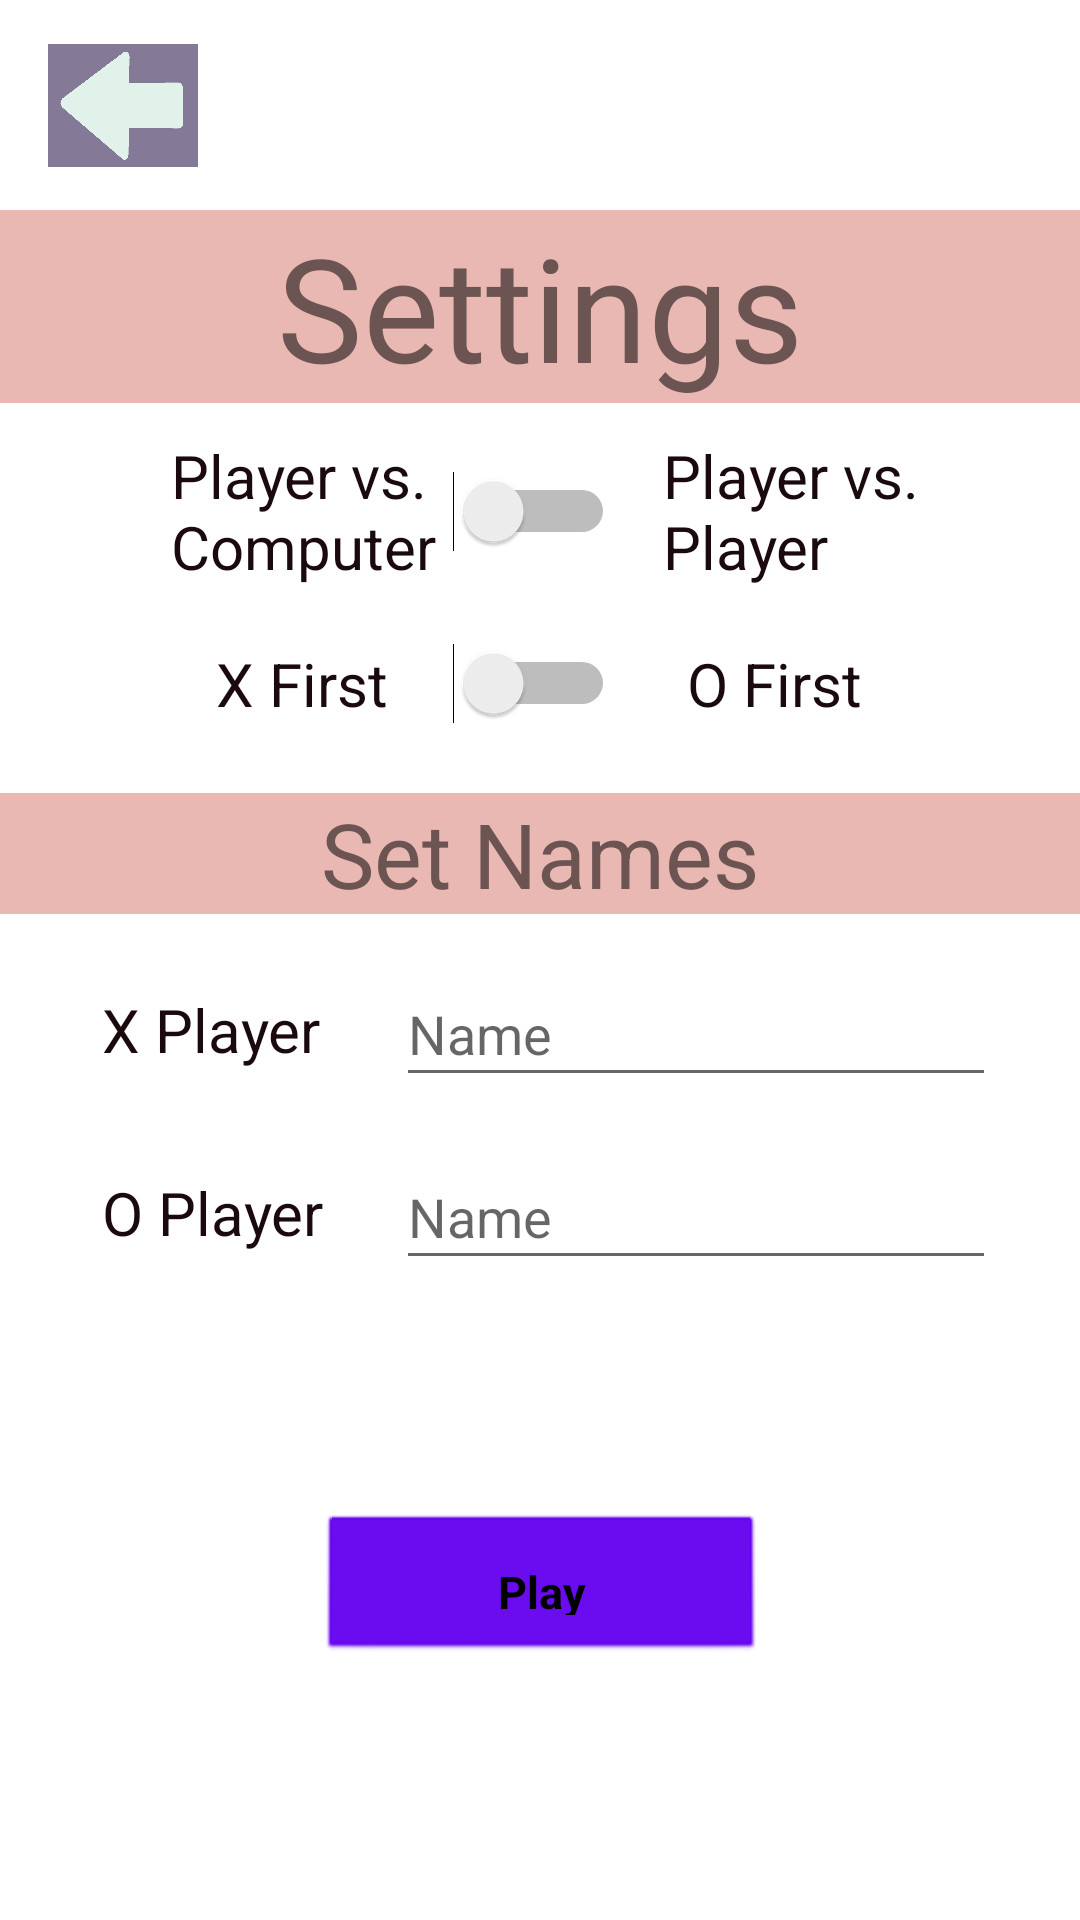

This screen was rendered from an Android layout file. Write that file and the resources it references.
<!-- AndroidManifest.xml: fallback theme Theme.MaterialComponents.DayNight.NoActionBar -->
<!-- res/layout/activity_play_menu.xml -->
<?xml version="1.0" encoding="utf-8"?>
<android.support.constraint.ConstraintLayout xmlns:android="http://schemas.android.com/apk/res/android"
    xmlns:app="http://schemas.android.com/apk/res-auto"
    xmlns:tools="http://schemas.android.com/tools"
    android:layout_width="match_parent"
    android:layout_height="match_parent"
    tools:context=".PlayMenu">

    <ImageButton
        android:id="@+id/imageButton2"
        android:layout_width="50dp"
        android:layout_height="41dp"
        android:layout_marginStart="16dp"
        android:background="@color/Background"
        android:contentDescription="@string/Misc.UpNavArrow.contentDesc"
        android:onClick="back"
        android:scaleType="fitXY"
        android:tint="@color/Buttons"
        app:layout_constraintBottom_toTopOf="@+id/textView3"
        app:layout_constraintEnd_toEndOf="parent"
        app:layout_constraintHorizontal_bias="0.0"
        app:layout_constraintStart_toStartOf="parent"
        app:layout_constraintTop_toTopOf="parent"
        app:srcCompat="@drawable/back_arrow" />

    <TextView
        android:id="@+id/textView3"
        android:layout_width="0dp"
        android:layout_height="wrap_content"
        android:layout_marginBottom="8dp"
        android:layout_marginTop="70dp"
        android:background="@color/Frame"
        android:fontFamily="sans-serif"
        android:text="@string/Activity_Play_Menu.settings"
        android:textAlignment="center"
        android:textColor="@color/TextTitle"
        android:textSize="48sp"
        android:typeface="normal"
        app:layout_constraintBottom_toBottomOf="parent"
        app:layout_constraintEnd_toEndOf="parent"
        app:layout_constraintStart_toStartOf="parent"
        app:layout_constraintTop_toTopOf="parent"
        app:layout_constraintVertical_bias="0.0" />

    <Switch
        android:id="@+id/switch2"
        android:layout_width="148dp"
        android:layout_height="56dp"
        android:layout_marginTop="8dp"
        android:layout_marginBottom="8dp"
        android:fontFamily="sans-serif"
        android:text="@string/Activity_Play_Menu.pvc"
        android:textColor="@color/Text"
        android:textSize="20sp"
        app:layout_constraintBottom_toBottomOf="parent"
        app:layout_constraintEnd_toEndOf="@+id/switchesSpace"
        app:layout_constraintHorizontal_bias="1.0"
        app:layout_constraintStart_toStartOf="parent"
        app:layout_constraintTop_toBottomOf="@+id/textView3"
        app:layout_constraintVertical_bias="0.0" />

    <Switch
        android:id="@+id/switch3"
        android:layout_width="133dp"
        android:layout_height="43dp"
        android:layout_marginTop="8dp"
        android:fontFamily="sans-serif"
        android:text="@string/Activity_Play_Menu.x_first"
        android:textColor="@color/Text"
        android:textSize="20sp"
        app:layout_constraintEnd_toEndOf="@+id/switchesSpace"
        app:layout_constraintHorizontal_bias="1.0"
        app:layout_constraintStart_toStartOf="parent"
        app:layout_constraintTop_toBottomOf="@+id/switch2" />

    <TextView
        android:id="@+id/textView33"
        android:layout_width="wrap_content"
        android:layout_height="56dp"
        android:layout_marginStart="16dp"
        android:layout_marginTop="8dp"
        android:layout_marginBottom="8dp"
        android:fontFamily="sans-serif"
        android:gravity="fill"
        android:text="@string/Activity_Play_Menu.pvp"
        android:textColor="@color/Text"
        android:textSize="20sp"
        app:layout_constraintBottom_toBottomOf="parent"
        app:layout_constraintEnd_toEndOf="parent"
        app:layout_constraintHorizontal_bias="0.0"
        app:layout_constraintStart_toEndOf="@+id/switchesSpace"
        app:layout_constraintTop_toBottomOf="@+id/textView3"
        app:layout_constraintVertical_bias="0.0" />

    <TextView
        android:id="@+id/textView34"
        android:layout_width="62dp"
        android:layout_height="43dp"
        android:layout_marginStart="24dp"
        android:layout_marginTop="8dp"
        android:fontFamily="sans-serif"
        android:gravity="center_vertical"
        android:text="@string/Activity_Play_Menu.0_first"
        android:textColor="@color/Text"
        android:textSize="20sp"
        app:layout_constraintBottom_toBottomOf="parent"
        app:layout_constraintEnd_toEndOf="parent"
        app:layout_constraintHorizontal_bias="0.0"
        app:layout_constraintStart_toEndOf="@+id/switch3"
        app:layout_constraintTop_toBottomOf="@+id/textView33"
        app:layout_constraintVertical_bias="0.0" />

    <TextView
        android:id="@+id/textView4"
        android:layout_width="0dp"
        android:layout_height="wrap_content"
        android:layout_marginBottom="8dp"
        android:layout_marginTop="8dp"
        android:background="@color/Frame"
        android:fontFamily="sans-serif"
        android:text="@string/Activity_Play_Menu.set_names"
        android:textAlignment="center"
        android:textColor="@color/TextTitle"
        android:textSize="30sp"
        android:typeface="normal"
        app:layout_constraintBottom_toBottomOf="parent"
        app:layout_constraintEnd_toEndOf="parent"
        app:layout_constraintHorizontal_bias="0.502"
        app:layout_constraintStart_toStartOf="parent"
        app:layout_constraintTop_toBottomOf="@+id/switch3"
        app:layout_constraintVertical_bias="0.021" />

    <TextView
        android:id="@+id/textView35"
        android:layout_width="74dp"
        android:layout_height="45dp"
        android:layout_marginTop="16dp"
        android:layout_marginEnd="24dp"
        android:fontFamily="sans-serif"
        android:gravity="center_vertical"
        android:text="@string/Activity_Play_Menu.x_player"
        android:textColor="@color/Text"
        android:textSize="20sp"
        app:layout_constraintBottom_toBottomOf="parent"
        app:layout_constraintEnd_toStartOf="@+id/XPlayerEditText"
        app:layout_constraintTop_toBottomOf="@+id/textView4"
        app:layout_constraintVertical_bias="0.0" />

    <EditText
        android:id="@+id/XPlayerEditText"
        android:layout_width="200dp"
        android:layout_height="45dp"
        android:layout_marginTop="16dp"
        android:autofillHints="Space for X Player Name"
        android:ems="10"
        android:hint="@string/Activity_Play_Menu.name"
        android:inputType="textPersonName"
        android:maxLength="10"
        android:maxLines="1"
        android:textColor="@color/Text"
        app:layout_constraintBottom_toBottomOf="parent"
        app:layout_constraintEnd_toEndOf="parent"
        app:layout_constraintHorizontal_bias="0.0"
        app:layout_constraintStart_toStartOf="@+id/setNameSpace"
        app:layout_constraintTop_toBottomOf="@+id/textView4"
        app:layout_constraintVertical_bias="0.0"
        tools:targetApi="o" />

    <TextView
        android:id="@+id/textView36"
        android:layout_width="wrap_content"
        android:layout_height="45dp"
        android:layout_marginTop="16dp"
        android:layout_marginEnd="24dp"
        android:fontFamily="sans-serif"
        android:gravity="center_vertical"
        android:text="@string/Activity_Play_Menu.o_player"
        android:textColor="@color/Text"
        android:textSize="20sp"
        app:layout_constraintBottom_toBottomOf="parent"
        app:layout_constraintEnd_toStartOf="@+id/OPlayerEditText"
        app:layout_constraintTop_toBottomOf="@+id/textView35"
        app:layout_constraintVertical_bias="0.0" tools:targetApi="o" />

    <EditText
        android:id="@+id/OPlayerEditText"
        android:layout_width="200dp"
        android:layout_height="45dp"
        android:layout_marginTop="16dp"
        android:layout_marginBottom="8dp"
        android:autofillHints="Space for O Player Name"
        android:ems="10"
        android:hint="@string/Activity_Play_Menu.name"
        android:inputType="textPersonName"
        android:maxLength="10"
        android:maxLines="1"
        android:textColor="@color/Text"
        app:layout_constraintBottom_toBottomOf="parent"
        app:layout_constraintEnd_toEndOf="parent"
        app:layout_constraintHorizontal_bias="0.0"
        app:layout_constraintStart_toStartOf="@+id/setNameSpace"
        app:layout_constraintTop_toBottomOf="@+id/XPlayerEditText"
        app:layout_constraintVertical_bias="0.0"
        tools:targetApi="o" />

    <Button
        android:id="@+id/button9"
        style="@style/Main_Menu_Buttons"
        android:layout_width="149dp"
        android:layout_height="50dp"
        android:layout_marginBottom="8dp"
        android:onClick="play"
        android:text="@string/Activity_Play_Menu.play"
        app:layout_constraintBottom_toBottomOf="parent"
        app:layout_constraintEnd_toEndOf="parent"
        app:layout_constraintHorizontal_bias="0.502"
        app:layout_constraintStart_toStartOf="parent"
        app:layout_constraintTop_toBottomOf="@+id/OPlayerEditText" />

    <android.support.constraint.Guideline
        android:id="@+id/guideline11"
        android:layout_width="wrap_content"
        android:layout_height="wrap_content"
        android:orientation="vertical"
        app:layout_constraintGuide_percent=".5" />

    <Space
        android:id="@+id/switchesSpace"
        android:layout_width="25dp"
        android:layout_height="29dp"
        android:layout_marginTop="8dp"
        android:layout_marginBottom="8dp"
        app:layout_constraintBottom_toBottomOf="parent"
        app:layout_constraintStart_toStartOf="@+id/guideline11"
        app:layout_constraintTop_toTopOf="parent"
        app:layout_constraintVertical_bias="0.35000002" />

    <Space
        android:id="@+id/setNameSpace"
        android:layout_width="40dp"
        android:layout_height="16dp"
        android:layout_marginTop="8dp"
        android:layout_marginEnd="8dp"
        android:layout_marginBottom="8dp"
        app:layout_constraintBottom_toBottomOf="parent"
        app:layout_constraintEnd_toStartOf="@+id/guideline11"
        app:layout_constraintTop_toTopOf="parent"
        app:layout_constraintVertical_bias="0.69" />

</android.support.constraint.ConstraintLayout>
<!-- resources referenced by this layout -->
<resources>
  <color name="Background">#847996</color>
  <color name="Buttons">#e0f2e9</color>
  <color name="Frame">#e9b8b3</color>
  <color name="Text">#1a090d</color>
  <color name="TextTitle">#6b5452</color>
  <!-- drawable back_arrow: png bitmap (drawable, 9437 bytes) -->
  <string name="Activity_Play_Menu.0_first">O First</string>
  <string name="Activity_Play_Menu.name">Name</string>
  <string name="Activity_Play_Menu.o_player">O Player</string>
  <string name="Activity_Play_Menu.play">Play</string>
  
      // BackgroundsList
  <string name="Activity_Play_Menu.pvc"> Player vs. Computer</string>
  <string name="Activity_Play_Menu.pvp">Player vs.\nPlayer</string>
  <string name="Activity_Play_Menu.set_names">Set Names</string>
  <string name="Activity_Play_Menu.settings">Settings</string>
  <string name="Activity_Play_Menu.x_first">X First</string>
  <string name="Activity_Play_Menu.x_player">X Player</string>
  <string name="Misc.UpNavArrow.contentDesc">Small arrow to go up to previous menu</string>
  <style name="Main_Menu_Buttons" parent="@android:style/Widget.Button">
          <item name="android:layout_width">fill_parent</item>
          <item name="android:textSize">15sp</item>
          <item name="android:padding">10dp</item>
          <item name="android:textStyle">bold</item>
          <item name="android:gravity">center</item>
          <item name="android:backgroundTint">@color/accent_material_light_1</item>
      </style>
  <color name="accent_material_light_1">#c3d2d5</color>
</resources>
